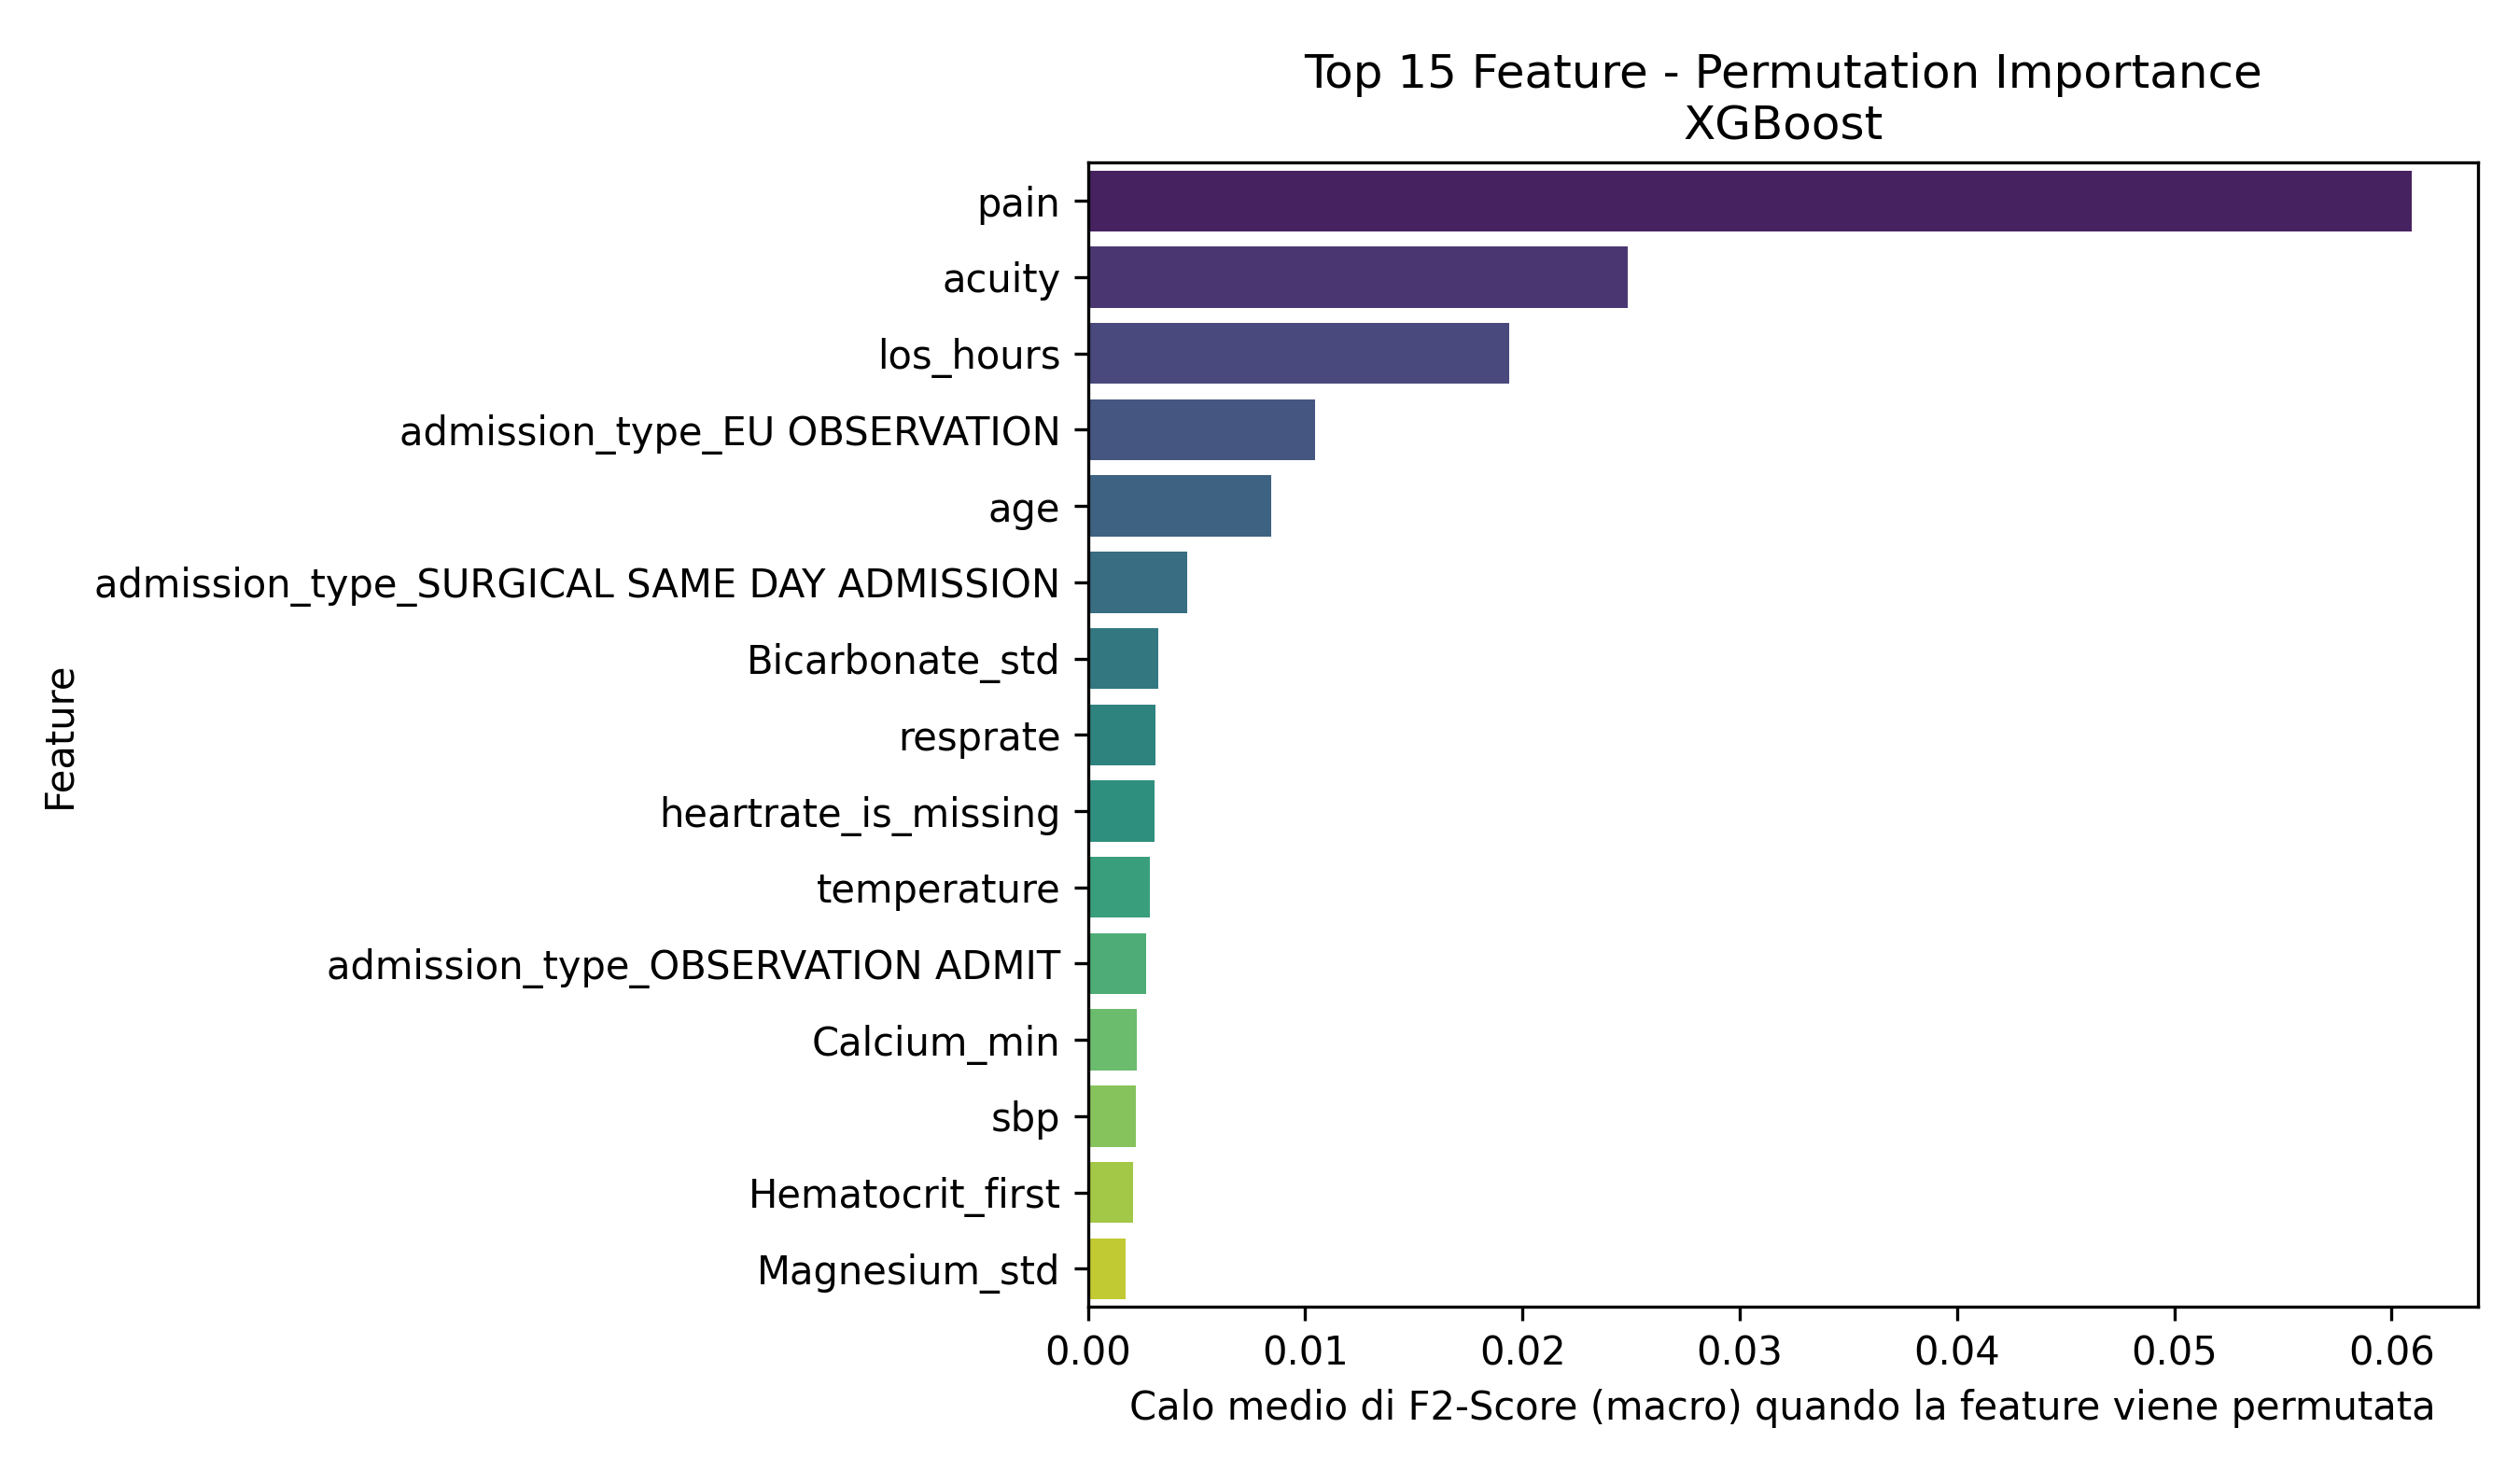

Source data for this figure (header and first rows):
Feature, Importanza_Media
pain, 0.06093
acuity, 0.02486
los_hours, 0.01937
admission_type_EU OBSERVATION, 0.01046
age, 0.008438
admission_type_SURGICAL SAME DAY ADMISSI…, 0.004554
Bicarbonate_std, 0.003249
resprate, 0.003129
heartrate_is_missing, 0.003049
temperature, 0.002861
admission_type_OBSERVATION ADMIT, 0.002682
Calcium_min, 0.002235
sbp, 0.002207
Hematocrit_first, 0.002076
Magnesium_std, 0.001715
crp_elevated, 0.001571
Hemoglobin_max, 0.001569
Magnesium_last, 0.001492
Hemoglobin_count, 0.001381
o2sat, 0.001336
Magnesium_max, 0.001184
Red Blood Cells_first, 0.001168
Magnesium_count, 0.001161
Mean Corpuscular Volume_count, 0.001156
gender_M, 0.001152
White Blood Cells_mean, 0.001117
Calcium_last, 0.001117
admission_type_DIRECT OBSERVATION, 0.0009259
Hematocrit_min, 0.0009028
Magnesium_trend, 0.000901
Red Blood Cells_std, 0.000846
Phosphate_count, 0.0007771
admission_type_EW EMER., 0.0006458
Calcium_count, 0.0005717
Red Blood Cells_count, 0.0005678
White Blood Cells_max, 0.0005644
White Blood Cells_median, 0.0005554
race_OTHER, 0.0005435
dbp_is_missing, 0.0004908
Platelet Count_count, 0.000423
Red Blood Cells_mean, 0.0003583
dbp, 0.0003146
White Blood Cells_std, 0.0003006
White Blood Cells_first, 0.0002998
Bicarbonate_max, 0.0002732
Magnesium_mean, 0.0002052
Mean Corpuscular Volume_median, 0.0001707
Hematocrit_trend, 0.0001625
Bicarbonate_count, 0.0001491
race_WHITE, 0.00014
Platelet Count_median, 0.0001063
admission_type_URGENT, 0.0001035
Hemoglobin_trend, 9.274434040788205e-05
admission_type_ELECTIVE, 8.466720358775604e-05
Platelet Count_last, 5.051826611047971e-05
pain_is_missing, 3.0349421674129642e-05
Bicarbonate_min, 2.696906807334808e-05
Calcium_median_is_missing, 0.0
Calcium_min_is_missing, 0.0
Calcium_std_is_missing, 0.0
... 220 more rows
